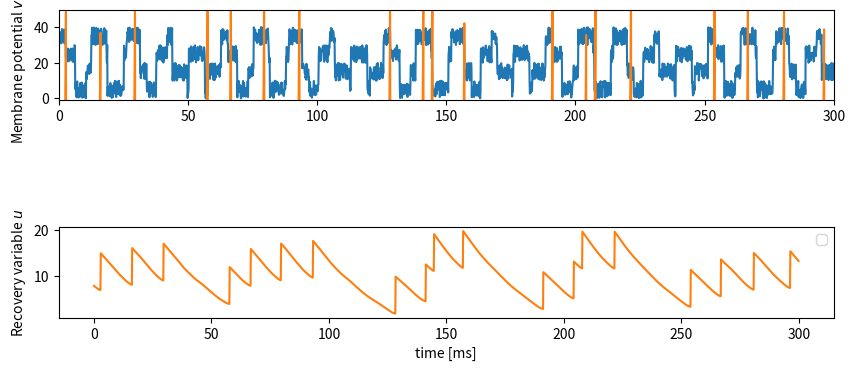

Generate this figure with matplotlib:
"""
ゼロから学ぶスパイキングニューラルネットワーク
- Spiking Neural Networks from Scratch

[redacted]
"""

import numpy as np
import matplotlib.pyplot as plt


class Izhikevich:
    def __init__(self, a, b, c, d):
        """
        Izhikevich neuron model
        :param a: uのスケーリング係数
        :param b: vに対するuの感受性度合い
        :param c: 静止膜電位
        :param d: 発火後の膜電位が落ち着くまでを司る係数
        """
        self.a = a
        self.b = b
        self.c = c
        self.d = d

    def calc(self, inputs, time=300, dt=0.5, tci=10):
        """
        膜電位(Membrane potential) v と回復変数(Recovery variable) u を計算する
        :param inputs:
        :param weights:
        :param time:
        :param dt:
        :param tci:
        :return:
        """
        v = self.c
        u = self.d
        i = 0

        monitor = {'v': [], 'u': []}

        for t in range(int(time / dt)):
            # uを計算
            du = self.a * (self.b * v - u)
            u += du * dt
            monitor['u'].append(u)

            # vを計算
            dv = 0.04 * v ** 2 + 5 * v + 140 - u + inputs[t]
            v += dv * dt
            monitor['v'].append(v)

            # 発火処理
            if v >= 30:
                v = self.c
                u += self.d

        return monitor


if __name__ == '__main__':
    time = 300  # 実験時間 (観測時間)
    dt = 0.125  # 時間分解能
    pre = 50  # 前ニューロンの数

    t = np.arange(0, time, dt)

    # 入力データ (面倒臭いので適当な矩形波とノイズを合成して作った)
    input_data = np.sin(0.5 * np.arange(0, time, dt))
    input_data = np.where(input_data > 0, 20, 0) + 10 * np.random.rand(int(time/dt))
    input_data_2 = np.cos(0.4 * np.arange(0, time, dt) + 0.5)
    input_data_2 = np.where(input_data_2 > 0, 10, 0)
    input_data += input_data_2

    # Izhikevichニューロンの生成 (今回はRegular Spiking Neuronのパラメータ)
    neuron = Izhikevich(
        a=0.02,
        b=0.2,
        c=-65,
        d=8
    )
    history = neuron.calc(input_data, time=time, dt=dt)

    # 結果の描画
    plt.figure(figsize=(10, 4))

    # 入力データ
    plt.subplot(3, 1, 1)

    plt.plot(t, input_data)
    plt.xlim(0, time)
    plt.ylim(-1, pre)
    plt.ylabel('Input current')

    # 膜電位
    #     plt.subplot(3, 1, 2)
    plt.plot(t, history['v'], label=f'a=0.2, b=2, c=-56, d=-16, I(t)=-99')
    plt.ylabel('Membrane potential $v$ [mV]')

    # 膜電位
    plt.subplot(3, 1, 3)
    plt.plot(t, history['u'], c='tab:orange')
    plt.xlabel('time [ms]')
    plt.ylabel('Recovery variable $u$')

    plt.legend()
    plt.show()